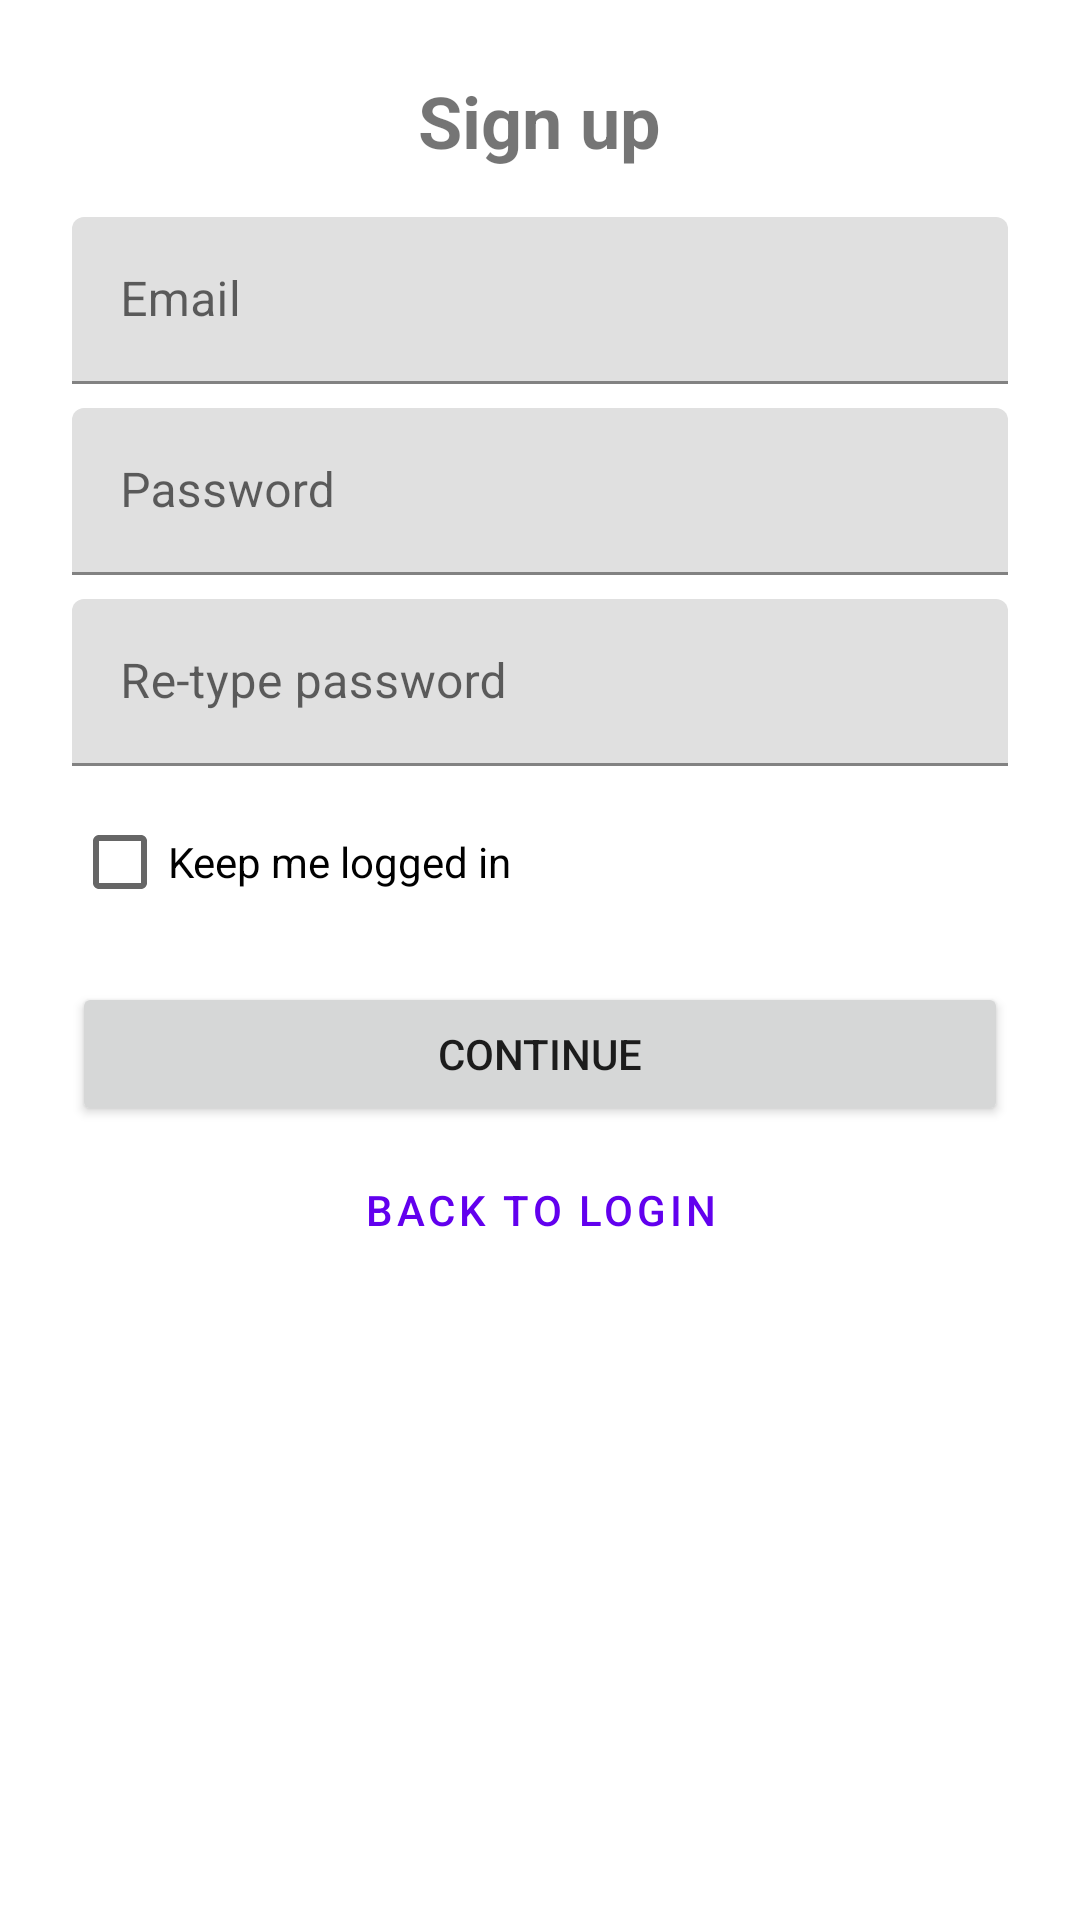

The Android layout XML behind this screen, and the referenced resources:
<!-- AndroidManifest.xml: application theme Theme.Sdkmobilekotlinnative -->
<!-- res/layout/fragment_registration.xml -->
<?xml version="1.0" encoding="utf-8"?>
<ScrollView xmlns:android="http://schemas.android.com/apk/res/android"
    android:layout_width="match_parent"
    android:layout_height="match_parent">

    <LinearLayout
        android:layout_width="match_parent"
        android:layout_height="wrap_content"
        android:gravity="center_horizontal"
        android:orientation="vertical"
        android:padding="24dp">

        <TextView
            android:layout_width="wrap_content"
            android:layout_height="wrap_content"
            android:layout_marginBottom="16dp"
            android:text="@string/registration_title"
            android:textSize="24sp"
            android:textStyle="bold" />

        <com.google.android.material.textfield.TextInputLayout
            android:id="@+id/emailLayout"
            android:layout_width="match_parent"
            android:layout_height="wrap_content">

            <com.google.android.material.textfield.TextInputEditText
                android:id="@+id/emailInput"
                android:layout_width="match_parent"
                android:layout_height="wrap_content"
                android:autofillHints="emailAddress"
                android:hint="@string/registration_hint_email"
                android:inputType="textEmailAddress" />

        </com.google.android.material.textfield.TextInputLayout>

        <com.google.android.material.textfield.TextInputLayout
            android:id="@+id/passwordLayout"
            android:layout_width="match_parent"
            android:layout_height="wrap_content"
            android:layout_marginTop="8dp">

            <com.google.android.material.textfield.TextInputEditText
                android:id="@+id/passwordInput"
                android:layout_width="match_parent"
                android:layout_height="wrap_content"
                android:autofillHints="newPassword"
                android:hint="@string/registration_hint_password"
                android:inputType="textPassword" />

        </com.google.android.material.textfield.TextInputLayout>

        <com.google.android.material.textfield.TextInputLayout
            android:id="@+id/passwordConfirmationLayout"
            android:layout_width="match_parent"
            android:layout_height="wrap_content"
            android:layout_marginTop="8dp">

            <com.google.android.material.textfield.TextInputEditText
                android:id="@+id/passwordConfirmationInput"
                android:layout_width="match_parent"
                android:layout_height="wrap_content"
                android:autofillHints="newPassword"
                android:hint="@string/registration_hint_password_confirmation"
                android:inputType="textPassword" />

        </com.google.android.material.textfield.TextInputLayout>

        <CheckBox
            android:id="@+id/keepMeLoggedInCheckbox"
            android:layout_width="wrap_content"
            android:layout_height="wrap_content"
            android:layout_gravity="start"
            android:layout_marginTop="8dp"
            android:text="@string/registration_keep_me_logged_in" />

        <Button
            android:id="@+id/continueButton"
            android:layout_width="match_parent"
            android:layout_height="wrap_content"
            android:layout_marginTop="16dp"
            android:text="@string/action_continue" />

        <LinearLayout
            android:id="@+id/externalLoginContainer"
            android:layout_width="match_parent"
            android:layout_height="wrap_content"
            android:orientation="vertical"
            android:visibility="gone" />

        <com.google.android.material.button.MaterialButton
            android:id="@+id/backToLoginButton"
            style="@style/Widget.MaterialComponents.Button.TextButton"
            android:layout_width="match_parent"
            android:layout_height="wrap_content"
            android:layout_marginTop="4dp"
            android:text="@string/registration_back_to_login" />

    </LinearLayout>

</ScrollView>
<!-- resources referenced by this layout -->
<resources>
  <string name="action_continue">Continue</string>
  <string name="registration_back_to_login">Back to login</string>
  <string name="registration_hint_email">Email</string>
  <string name="registration_hint_password">Password</string>
  <string name="registration_hint_password_confirmation">Re-type password</string>
  <string name="registration_keep_me_logged_in">Keep me logged in</string>
  <string name="registration_title">Sign up</string>
  <style name="Theme.Sdkmobilekotlinnative" parent="Theme.MaterialComponents.DayNight.NoActionBar">
          
          <item name="colorPrimary">@color/purple_500</item>
          <item name="colorPrimaryVariant">@color/purple_700</item>
          <item name="colorOnPrimary">@color/white</item>
          
          <item name="colorSecondary">@color/teal_200</item>
          <item name="colorSecondaryVariant">@color/teal_700</item>
          <item name="colorOnSecondary">@color/black</item>
          
          <item name="android:statusBarColor">?attr/colorPrimaryVariant</item>
          
      </style>
  <!-- not gathered from this repository: default colours our renderer supplied (Android Studio template values) -->
  <color name="purple_500">#FF6200EE</color>
  <color name="purple_700">#FF3700B3</color>
  <color name="teal_200">#FF03DAC5</color>
  <color name="teal_700">#FF018786</color>
  <color name="black">#FF000000</color>
  <color name="white">#FFFFFFFF</color>
</resources>
